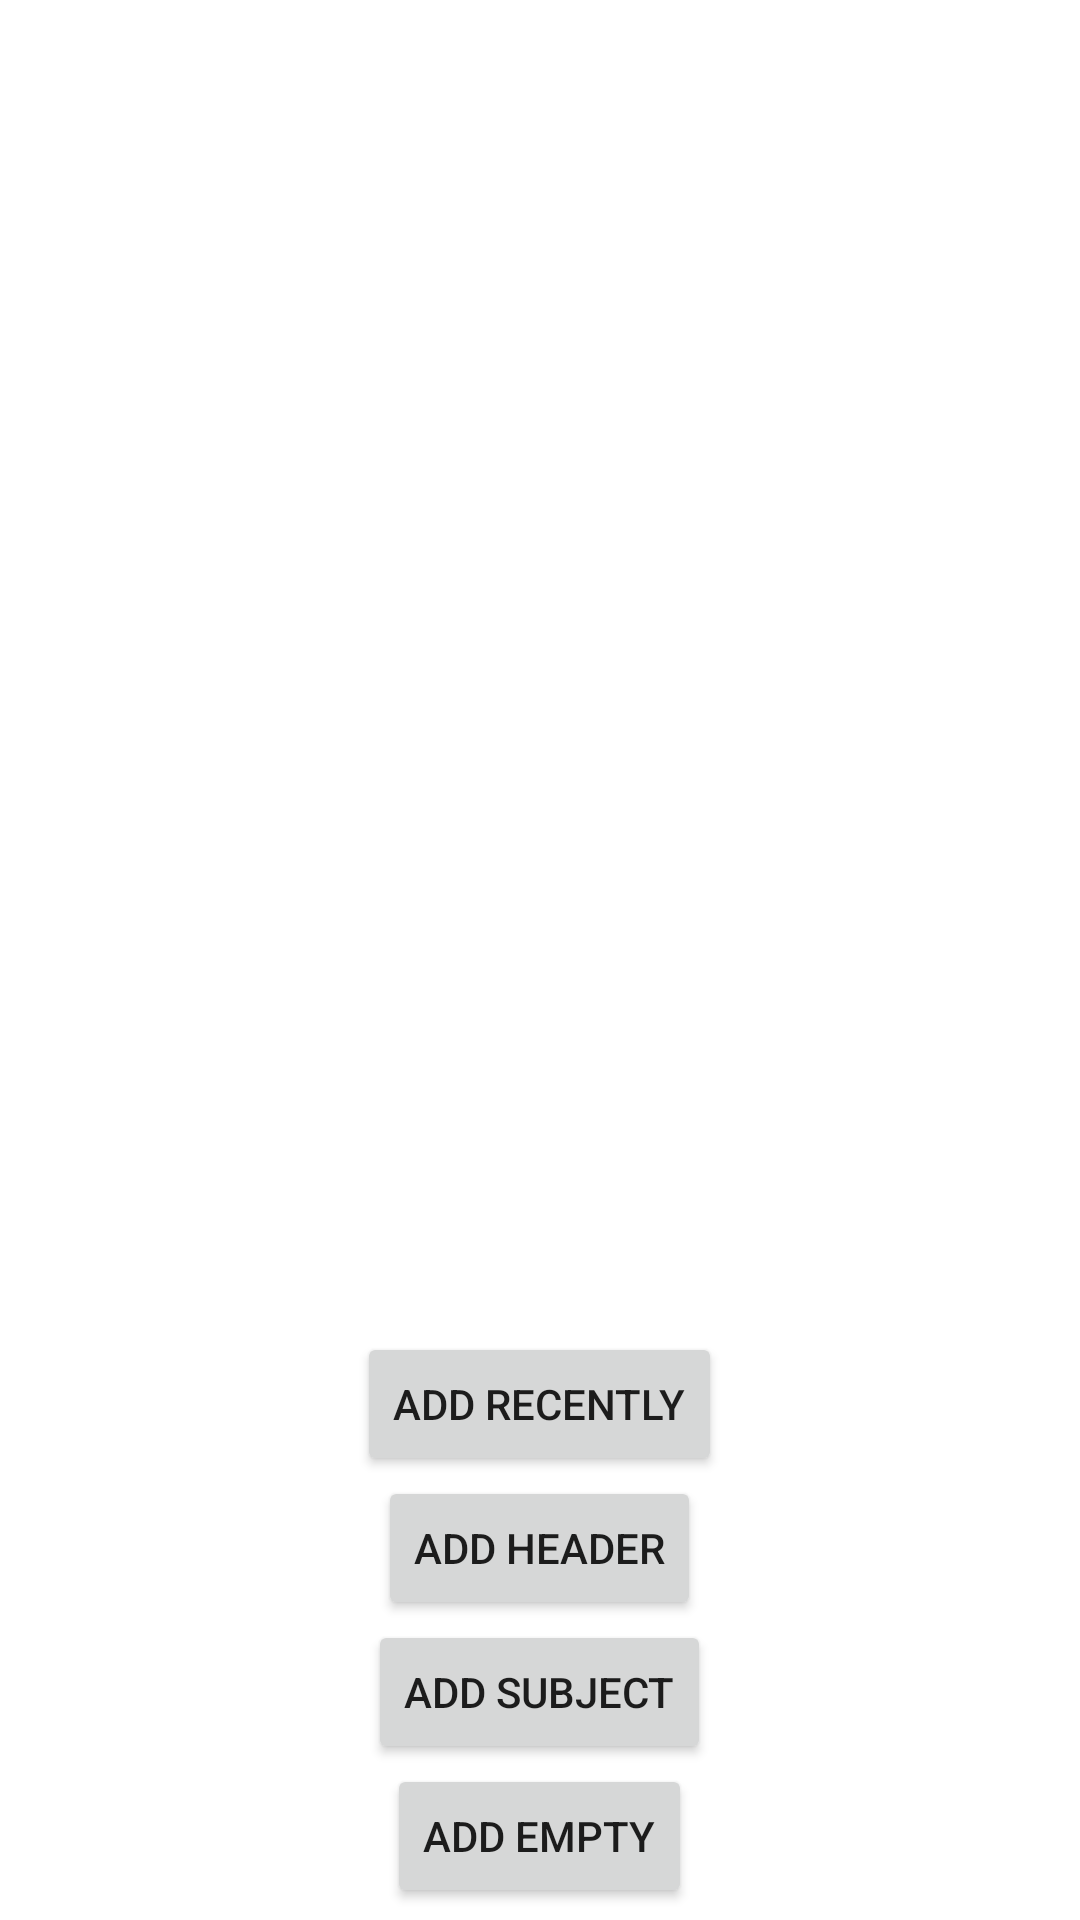

Layout XML and referenced resources for this Android screen:
<!-- AndroidManifest.xml: application theme Theme.ConcatAdapterandroid -->
<!-- res/layout/activity_main.xml -->
<?xml version="1.0" encoding="utf-8"?>
<androidx.constraintlayout.widget.ConstraintLayout xmlns:android="http://schemas.android.com/apk/res/android"
    xmlns:app="http://schemas.android.com/apk/res-auto"
    xmlns:tools="http://schemas.android.com/tools"
    android:layout_width="match_parent"
    android:layout_height="match_parent"
    tools:context=".MainActivity">

    <androidx.recyclerview.widget.RecyclerView
        android:id="@+id/rvMain"
        android:layout_width="match_parent"
        android:layout_height="match_parent"
        app:layout_constraintBottom_toTopOf="@+id/llActions"
        app:layout_constraintEnd_toEndOf="parent"
        app:layout_constraintStart_toStartOf="parent"
        app:layout_constraintTop_toTopOf="parent" />


    <LinearLayout
        android:id="@+id/llActions"
        android:layout_width="match_parent"
        android:layout_height="200dp"
        android:gravity="center"
        android:orientation="vertical"
        app:layout_constraintBottom_toBottomOf="parent"
        app:layout_constraintEnd_toEndOf="parent"
        app:layout_constraintStart_toStartOf="parent">

        <Button
            android:id="@+id/btnAddRecently"
            android:layout_width="wrap_content"
            android:layout_height="wrap_content"
            android:text="Add Recently" />

        <Button
            android:id="@+id/btnAddHeader"
            android:layout_width="wrap_content"
            android:layout_height="wrap_content"
            android:text="Add Header" />

        <Button
            android:id="@+id/btnAddSubject"
            android:layout_width="wrap_content"
            android:layout_height="wrap_content"
            android:text="Add Subject" />

        <Button
            android:id="@+id/btnAddEmpty"
            android:layout_width="wrap_content"
            android:layout_height="wrap_content"
            android:text="Add Empty" />

    </LinearLayout>

</androidx.constraintlayout.widget.ConstraintLayout>
<!-- resources referenced by this layout -->
<resources>
  <style name="Theme.ConcatAdapterandroid" parent="Theme.MaterialComponents.Light.NoActionBar">
          
          <item name="colorPrimary">@color/purple_500</item>
          <item name="colorPrimaryVariant">@color/purple_700</item>
          <item name="colorOnPrimary">@color/white</item>
          
          <item name="colorSecondary">@color/teal_200</item>
          <item name="colorSecondaryVariant">@color/teal_700</item>
          <item name="colorOnSecondary">@color/black</item>
          
          <item name="android:statusBarColor" tools:targetApi="l">?attr/colorPrimaryVariant</item>
          
      </style>
  <color name="purple_500">#FF6200EE</color>
  <color name="purple_700">#FF3700B3</color>
  <color name="white">#FFFFFFFF</color>
  <color name="teal_200">#FF03DAC5</color>
  <color name="teal_700">#FF018786</color>
  <color name="black">#FF000000</color>
</resources>
